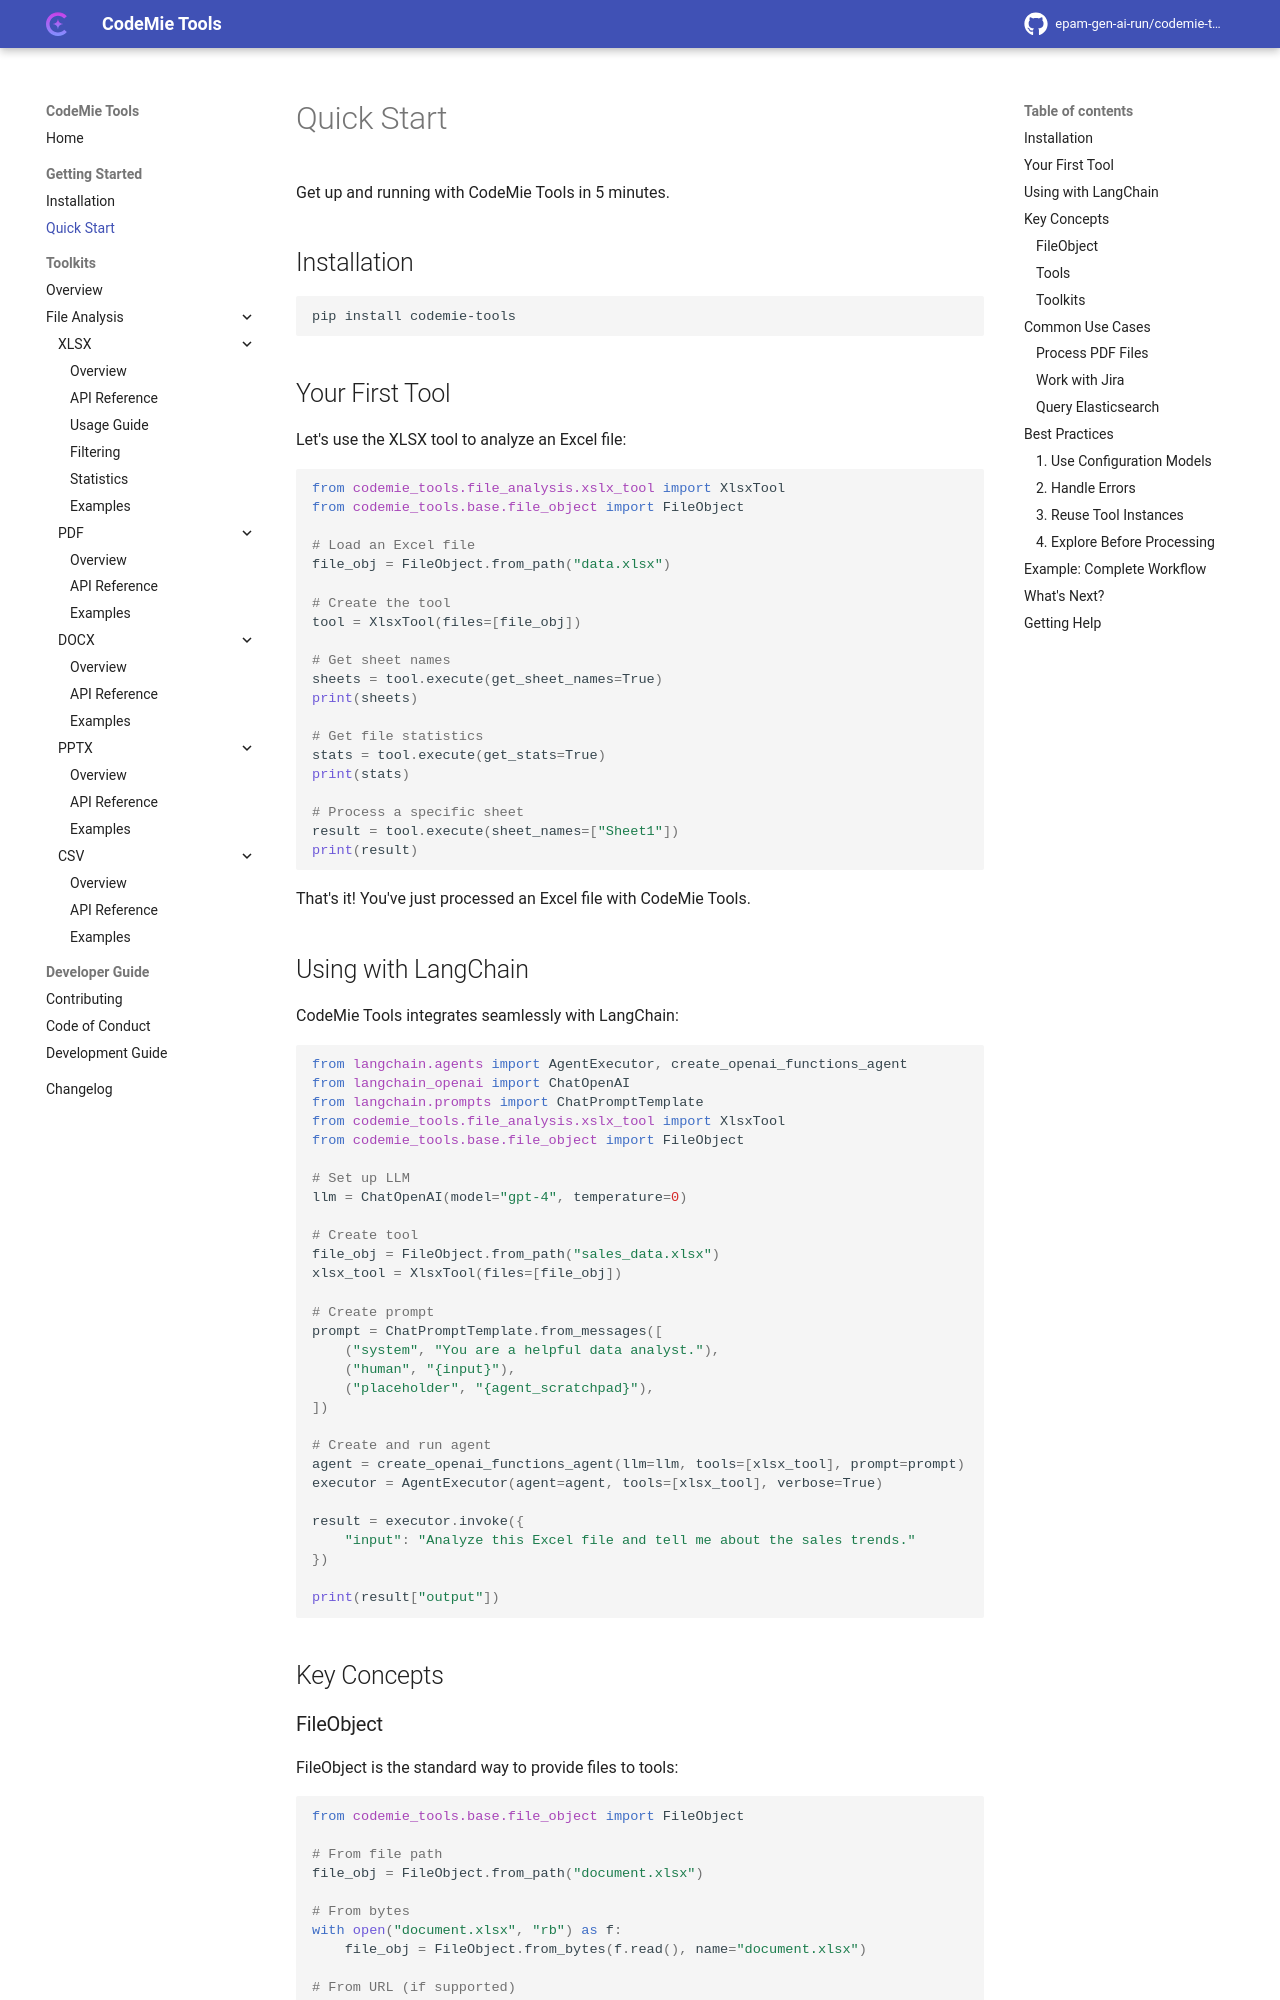

repository: epam-gen-ai-run/codemie-tools · page: getting-started/quick-start/index.html · generator: mkdocs

# Quick Start

Get up and running with CodeMie Tools in 5 minutes.

## Installation

```bash
pip install codemie-tools
```

## Your First Tool

Let's use the XLSX tool to analyze an Excel file:

```python
from codemie_tools.file_analysis.xslx_tool import XlsxTool
from codemie_tools.base.file_object import FileObject

# Load an Excel file
file_obj = FileObject.from_path("data.xlsx")

# Create the tool
tool = XlsxTool(files=[file_obj])

# Get sheet names
sheets = tool.execute(get_sheet_names=True)
print(sheets)

# Get file statistics
stats = tool.execute(get_stats=True)
print(stats)

# Process a specific sheet
result = tool.execute(sheet_names=["Sheet1"])
print(result)
```

That's it! You've just processed an Excel file with CodeMie Tools.

## Using with LangChain

CodeMie Tools integrates seamlessly with LangChain:

```python
from langchain.agents import AgentExecutor, create_openai_functions_agent
from langchain_openai import ChatOpenAI
from langchain.prompts import ChatPromptTemplate
from codemie_tools.file_analysis.xslx_tool import XlsxTool
from codemie_tools.base.file_object import FileObject

# Set up LLM
llm = ChatOpenAI(model="gpt-4", temperature=0)

# Create tool
file_obj = FileObject.from_path("sales_data.xlsx")
xlsx_tool = XlsxTool(files=[file_obj])

# Create prompt
prompt = ChatPromptTemplate.from_messages([
    ("system", "You are a helpful data analyst."),
    ("human", "{input}"),
    ("placeholder", "{agent_scratchpad}"),
])

# Create and run agent
agent = create_openai_functions_agent(llm=llm, tools=[xlsx_tool], prompt=prompt)
executor = AgentExecutor(agent=agent, tools=[xlsx_tool], verbose=True)

result = executor.invoke({
    "input": "Analyze this Excel file and tell me about the sales trends."
})

print(result["output"])
```

## Key Concepts
